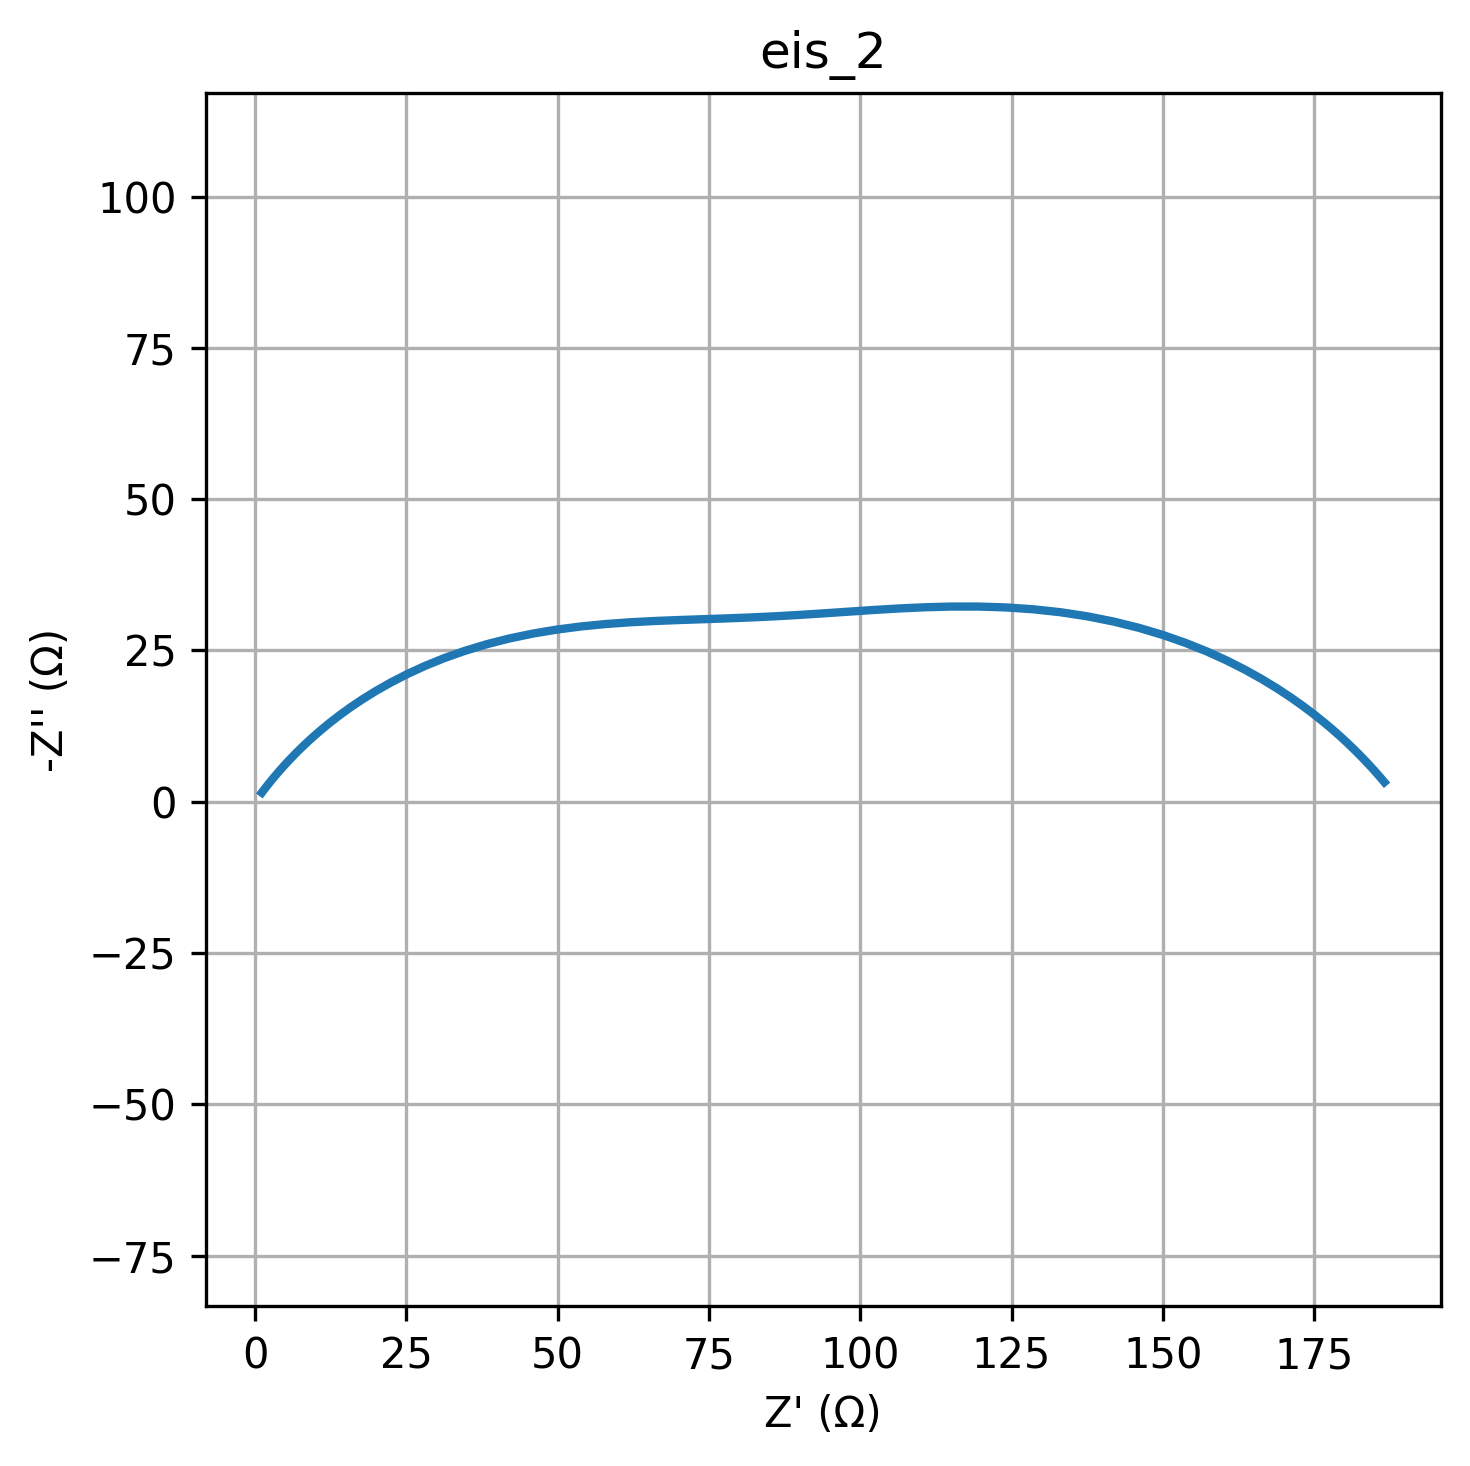

Source data for this figure (header and first rows):
freq, Z_real, Z_imag
0.01, 186.6, -3.238
0.01226, 186.3, -3.633
0.01504, 185.9, -4.073
0.01844, 185.5, -4.564
0.02262, 185, -5.108
0.02774, 184.4, -5.712
0.03401, 183.8, -6.379
0.04171, 183.1, -7.115
0.05115, 182.3, -7.925
0.06273, 181.4, -8.811
0.07693, 180.4, -9.777
0.09434, 179.3, -10.83
0.1157, 178, -11.96
0.1419, 176.5, -13.18
0.174, 174.9, -14.47
0.2134, 173.1, -15.84
0.2617, 171.1, -17.28
0.3209, 168.8, -18.76
0.3935, 166.3, -20.28
0.4826, 163.6, -21.81
0.5918, 160.6, -23.34
0.7257, 157.3, -24.82
0.89, 153.8, -26.24
1.091, 150, -27.55
1.338, 146, -28.74
1.641, 141.9, -29.78
2.013, 137.5, -30.64
2.468, 133.1, -31.32
3.027, 128.6, -31.81
3.712, 124, -32.11
4.552, 119.5, -32.25
5.583, 115, -32.25
6.846, 110.6, -32.13
8.396, 106.2, -31.93
10.3, 102, -31.67
12.63, 97.82, -31.4
15.48, 93.75, -31.12
18.99, 89.74, -30.86
23.29, 85.78, -30.64
28.56, 81.84, -30.45
35.02, 77.92, -30.3
42.94, 73.98, -30.16
52.66, 70.01, -30.03
64.58, 66.01, -29.87
79.2, 61.98, -29.66
97.13, 57.94, -29.37
119.1, 53.89, -28.97
146.1, 49.86, -28.45
179.1, 45.89, -27.79
219.7, 42.02, -26.98
269.4, 38.27, -26.03
330.4, 34.68, -24.95
405.1, 31.28, -23.75
496.8, 28.1, -22.46
609.3, 25.14, -21.1
747.2, 22.42, -19.7
916.3, 19.94, -18.29
1124, 17.68, -16.9
1378, 15.65, -15.53
1690, 13.84, -14.21
... 20 more rows
